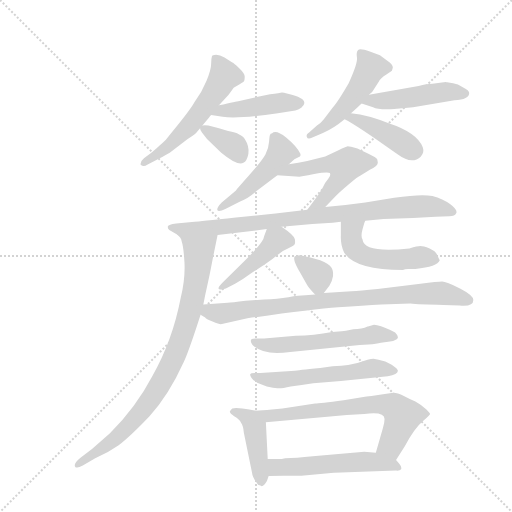
t = 0.00 s
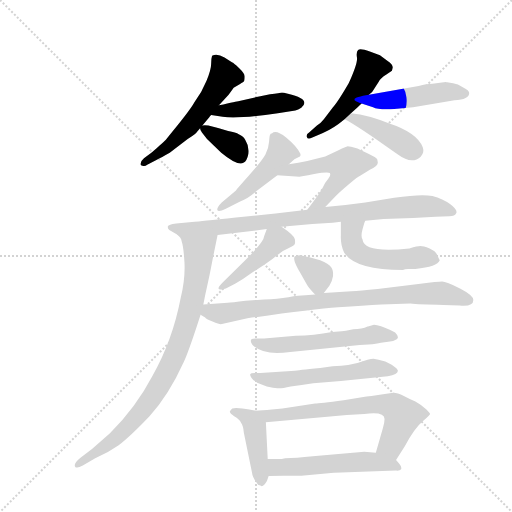
t = 2.64 s
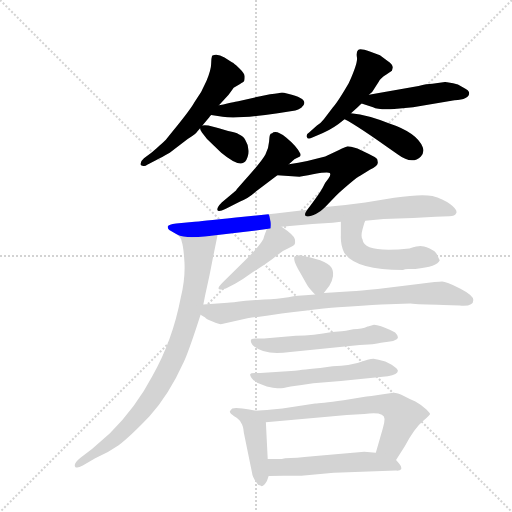
t = 5.28 s
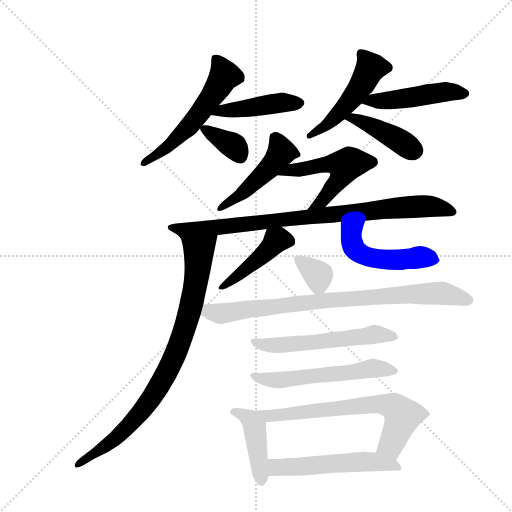
t = 7.92 s
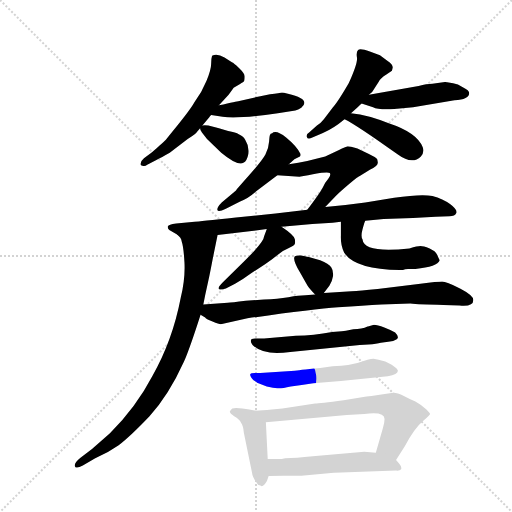
t = 10.56 s
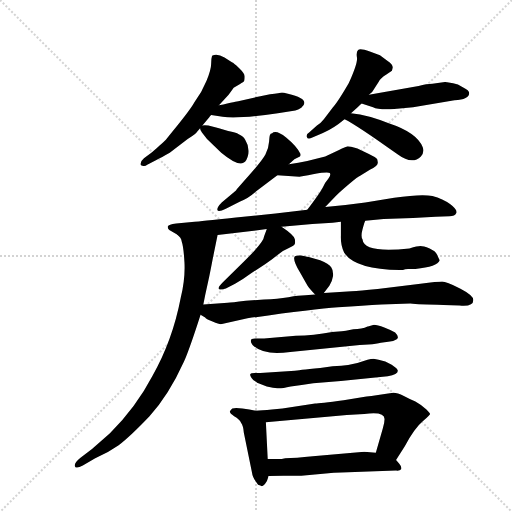
t = 13.20 s

The animated SVG that drew these frames (rendered in a browser with its animation timeline set to each time). Animation: 19 CSS @keyframes rules; one cycle of 13.20 s.

<svg version="1.1" viewBox="0 0 1024 1024" xmlns="http://www.w3.org/2000/svg">
  <g stroke="lightgray" stroke-dasharray="1,1" stroke-width="1" transform="scale(4, 4)">
    <line x1="0" y1="0" x2="256" y2="256"></line>
    <line x1="256" y1="0" x2="0" y2="256"></line>
    <line x1="128" y1="0" x2="128" y2="256"></line>
    <line x1="0" y1="128" x2="256" y2="128"></line>
  </g>
  <g transform="scale(0.92, -0.92) translate(60, -900)">
    <style type="text/css">
      
        @keyframes keyframes0 {
          from {
            stroke: blue;
            stroke-dashoffset: 560;
            stroke-width: 128;
          }
          65% {
            animation-timing-function: step-end;
            stroke: blue;
            stroke-dashoffset: 0;
            stroke-width: 128;
          }
          to {
            stroke: black;
            stroke-width: 1024;
          }
        }
        #make-me-a-hanzi-animation-0 {
          animation: keyframes0 0.7057291666666666s both;
          animation-delay: 0s;
          animation-timing-function: linear;
        }
      
        @keyframes keyframes1 {
          from {
            stroke: blue;
            stroke-dashoffset: 443;
            stroke-width: 128;
          }
          59% {
            animation-timing-function: step-end;
            stroke: blue;
            stroke-dashoffset: 0;
            stroke-width: 128;
          }
          to {
            stroke: black;
            stroke-width: 1024;
          }
        }
        #make-me-a-hanzi-animation-1 {
          animation: keyframes1 0.6105143229166666s both;
          animation-delay: 0.7057291666666666s;
          animation-timing-function: linear;
        }
      
        @keyframes keyframes2 {
          from {
            stroke: blue;
            stroke-dashoffset: 359;
            stroke-width: 128;
          }
          54% {
            animation-timing-function: step-end;
            stroke: blue;
            stroke-dashoffset: 0;
            stroke-width: 128;
          }
          to {
            stroke: black;
            stroke-width: 1024;
          }
        }
        #make-me-a-hanzi-animation-2 {
          animation: keyframes2 0.5421549479166666s both;
          animation-delay: 1.3162434895833333s;
          animation-timing-function: linear;
        }
      
        @keyframes keyframes3 {
          from {
            stroke: blue;
            stroke-dashoffset: 496;
            stroke-width: 128;
          }
          62% {
            animation-timing-function: step-end;
            stroke: blue;
            stroke-dashoffset: 0;
            stroke-width: 128;
          }
          to {
            stroke: black;
            stroke-width: 1024;
          }
        }
        #make-me-a-hanzi-animation-3 {
          animation: keyframes3 0.6536458333333334s both;
          animation-delay: 1.8583984375s;
          animation-timing-function: linear;
        }
      
        @keyframes keyframes4 {
          from {
            stroke: blue;
            stroke-dashoffset: 475;
            stroke-width: 128;
          }
          61% {
            animation-timing-function: step-end;
            stroke: blue;
            stroke-dashoffset: 0;
            stroke-width: 128;
          }
          to {
            stroke: black;
            stroke-width: 1024;
          }
        }
        #make-me-a-hanzi-animation-4 {
          animation: keyframes4 0.6365559895833334s both;
          animation-delay: 2.5120442708333335s;
          animation-timing-function: linear;
        }
      
        @keyframes keyframes5 {
          from {
            stroke: blue;
            stroke-dashoffset: 422;
            stroke-width: 128;
          }
          58% {
            animation-timing-function: step-end;
            stroke: blue;
            stroke-dashoffset: 0;
            stroke-width: 128;
          }
          to {
            stroke: black;
            stroke-width: 1024;
          }
        }
        #make-me-a-hanzi-animation-5 {
          animation: keyframes5 0.5934244791666666s both;
          animation-delay: 3.148600260416667s;
          animation-timing-function: linear;
        }
      
        @keyframes keyframes6 {
          from {
            stroke: blue;
            stroke-dashoffset: 484;
            stroke-width: 128;
          }
          61% {
            animation-timing-function: step-end;
            stroke: blue;
            stroke-dashoffset: 0;
            stroke-width: 128;
          }
          to {
            stroke: black;
            stroke-width: 1024;
          }
        }
        #make-me-a-hanzi-animation-6 {
          animation: keyframes6 0.6438802083333334s both;
          animation-delay: 3.7420247395833335s;
          animation-timing-function: linear;
        }
      
        @keyframes keyframes7 {
          from {
            stroke: blue;
            stroke-dashoffset: 507;
            stroke-width: 128;
          }
          62% {
            animation-timing-function: step-end;
            stroke: blue;
            stroke-dashoffset: 0;
            stroke-width: 128;
          }
          to {
            stroke: black;
            stroke-width: 1024;
          }
        }
        #make-me-a-hanzi-animation-7 {
          animation: keyframes7 0.66259765625s both;
          animation-delay: 4.385904947916667s;
          animation-timing-function: linear;
        }
      
        @keyframes keyframes8 {
          from {
            stroke: blue;
            stroke-dashoffset: 873;
            stroke-width: 128;
          }
          74% {
            animation-timing-function: step-end;
            stroke: blue;
            stroke-dashoffset: 0;
            stroke-width: 128;
          }
          to {
            stroke: black;
            stroke-width: 1024;
          }
        }
        #make-me-a-hanzi-animation-8 {
          animation: keyframes8 0.96044921875s both;
          animation-delay: 5.048502604166667s;
          animation-timing-function: linear;
        }
      
        @keyframes keyframes9 {
          from {
            stroke: blue;
            stroke-dashoffset: 859;
            stroke-width: 128;
          }
          74% {
            animation-timing-function: step-end;
            stroke: blue;
            stroke-dashoffset: 0;
            stroke-width: 128;
          }
          to {
            stroke: black;
            stroke-width: 1024;
          }
        }
        #make-me-a-hanzi-animation-9 {
          animation: keyframes9 0.9490559895833334s both;
          animation-delay: 6.008951822916667s;
          animation-timing-function: linear;
        }
      
        @keyframes keyframes10 {
          from {
            stroke: blue;
            stroke-dashoffset: 442;
            stroke-width: 128;
          }
          59% {
            animation-timing-function: step-end;
            stroke: blue;
            stroke-dashoffset: 0;
            stroke-width: 128;
          }
          to {
            stroke: black;
            stroke-width: 1024;
          }
        }
        #make-me-a-hanzi-animation-10 {
          animation: keyframes10 0.6097005208333334s both;
          animation-delay: 6.9580078125s;
          animation-timing-function: linear;
        }
      
        @keyframes keyframes11 {
          from {
            stroke: blue;
            stroke-dashoffset: 509;
            stroke-width: 128;
          }
          62% {
            animation-timing-function: step-end;
            stroke: blue;
            stroke-dashoffset: 0;
            stroke-width: 128;
          }
          to {
            stroke: black;
            stroke-width: 1024;
          }
        }
        #make-me-a-hanzi-animation-11 {
          animation: keyframes11 0.6642252604166666s both;
          animation-delay: 7.567708333333333s;
          animation-timing-function: linear;
        }
      
        @keyframes keyframes12 {
          from {
            stroke: blue;
            stroke-dashoffset: 341;
            stroke-width: 128;
          }
          53% {
            animation-timing-function: step-end;
            stroke: blue;
            stroke-dashoffset: 0;
            stroke-width: 128;
          }
          to {
            stroke: black;
            stroke-width: 1024;
          }
        }
        #make-me-a-hanzi-animation-12 {
          animation: keyframes12 0.5275065104166666s both;
          animation-delay: 8.23193359375s;
          animation-timing-function: linear;
        }
      
        @keyframes keyframes13 {
          from {
            stroke: blue;
            stroke-dashoffset: 836;
            stroke-width: 128;
          }
          73% {
            animation-timing-function: step-end;
            stroke: blue;
            stroke-dashoffset: 0;
            stroke-width: 128;
          }
          to {
            stroke: black;
            stroke-width: 1024;
          }
        }
        #make-me-a-hanzi-animation-13 {
          animation: keyframes13 0.9303385416666666s both;
          animation-delay: 8.759440104166666s;
          animation-timing-function: linear;
        }
      
        @keyframes keyframes14 {
          from {
            stroke: blue;
            stroke-dashoffset: 554;
            stroke-width: 128;
          }
          64% {
            animation-timing-function: step-end;
            stroke: blue;
            stroke-dashoffset: 0;
            stroke-width: 128;
          }
          to {
            stroke: black;
            stroke-width: 1024;
          }
        }
        #make-me-a-hanzi-animation-14 {
          animation: keyframes14 0.7008463541666666s both;
          animation-delay: 9.689778645833332s;
          animation-timing-function: linear;
        }
      
        @keyframes keyframes15 {
          from {
            stroke: blue;
            stroke-dashoffset: 567;
            stroke-width: 128;
          }
          65% {
            animation-timing-function: step-end;
            stroke: blue;
            stroke-dashoffset: 0;
            stroke-width: 128;
          }
          to {
            stroke: black;
            stroke-width: 1024;
          }
        }
        #make-me-a-hanzi-animation-15 {
          animation: keyframes15 0.71142578125s both;
          animation-delay: 10.390624999999998s;
          animation-timing-function: linear;
        }
      
        @keyframes keyframes16 {
          from {
            stroke: blue;
            stroke-dashoffset: 434;
            stroke-width: 128;
          }
          59% {
            animation-timing-function: step-end;
            stroke: blue;
            stroke-dashoffset: 0;
            stroke-width: 128;
          }
          to {
            stroke: black;
            stroke-width: 1024;
          }
        }
        #make-me-a-hanzi-animation-16 {
          animation: keyframes16 0.6031901041666666s both;
          animation-delay: 11.102050781249998s;
          animation-timing-function: linear;
        }
      
        @keyframes keyframes17 {
          from {
            stroke: blue;
            stroke-dashoffset: 675;
            stroke-width: 128;
          }
          69% {
            animation-timing-function: step-end;
            stroke: blue;
            stroke-dashoffset: 0;
            stroke-width: 128;
          }
          to {
            stroke: black;
            stroke-width: 1024;
          }
        }
        #make-me-a-hanzi-animation-17 {
          animation: keyframes17 0.79931640625s both;
          animation-delay: 11.705240885416664s;
          animation-timing-function: linear;
        }
      
        @keyframes keyframes18 {
          from {
            stroke: blue;
            stroke-dashoffset: 541;
            stroke-width: 128;
          }
          64% {
            animation-timing-function: step-end;
            stroke: blue;
            stroke-dashoffset: 0;
            stroke-width: 128;
          }
          to {
            stroke: black;
            stroke-width: 1024;
          }
        }
        #make-me-a-hanzi-animation-18 {
          animation: keyframes18 0.6902669270833334s both;
          animation-delay: 12.504557291666664s;
          animation-timing-function: linear;
        }
      
    </style>
    
      <path d="M 380 627 L 395 645 Q 396 647 399 650 L 416 671 L 437 694 L 448 709 L 461 717 Q 470 722 471 724.5 Q 472 727 472 733.5 Q 472 740 459.5 752 Q 447 764 445 764 L 428 775 Q 412 785 401 779 Q 399 773 399 761 Q 399 749 389 724.5 Q 379 700 363 678 Q 352 658 301 597 Q 299 594 269 568 L 253 556 Q 246 550 246 545 Q 244 541 249.5 539.5 Q 255 538 260 542 L 280 552 Q 291 558 309 568 L 348 598 Q 367 610 368 613 L 375 621 L 380 627 Z" fill="lightgray"></path>
    
      <path d="M 399 650 L 424 646 Q 458 641 544 654 L 582 660 Q 588 661 595 666 Q 617 684 566 696 Q 556 699 553 699 Q 549 698 527 695 L 506 691 L 458 680 Q 457 680 416 671 C 387 665 369 655 399 650 Z" fill="lightgray"></path>
    
      <path d="M 393 627 Q 384 628 380 627 C 374 626 374 626 375 621 Q 375 616 379 612 L 390 598 L 421 568 Q 456 539 469 546 Q 477 550 480 566 Q 482 582 473 596 Q 470 603 459 608 Q 453 612 436 615 L 416 621 L 393 627 Z" fill="lightgray"></path>
    
      <path d="M 742 694 L 749 700 L 763 722 Q 767 730 780 738 L 792 746 L 794 753 Q 794 760 782 768 L 766 780 L 744 788 Q 723 796 718.5 791.5 Q 714 787 716 775 Q 718 763 698 719 Q 673 676 663 666 L 644 641 Q 636 631 629 627 L 612 612 Q 605 608 607 602 Q 609 596 619 601 L 642 611 Q 665 621 689 641 L 703 654 Q 715 664 726 675 L 742 694 Z" fill="lightgray"></path>
    
      <path d="M 912 721 Q 911 721 909 722 L 880 718 Q 868 718 850 713 L 742 694 C 712 689 697 684 726 675 L 751 667 Q 762 661 797 663 L 838 667 L 928 682 Q 960 684 960 698 Q 960 704 947 710 Q 935 718 925 719 L 912 721 Z" fill="lightgray"></path>
    
      <path d="M 689 641 Q 716 628 805 564 Q 836 541 855 560 Q 863 569 859 580 Q 846 612 785 632 Q 742 650 703 654 C 673 657 662 655 689 641 Z" fill="lightgray"></path>
    
      <path d="M 568 543 L 580 554 L 592 560 Q 594 562 593 566 Q 584 583 562 601 Q 540 619 531 610 L 529 610 L 528 608 Q 526 608 525 592.5 Q 524 577 517 564 Q 510 551 482 519.5 Q 454 488 453 486 L 422 460 Q 411 449 412.5 443.5 Q 414 438 431 446 L 462 462 Q 479 468 497 484 L 543 519 L 568 543 Z" fill="lightgray"></path>
    
      <path d="M 647 450 L 671 475 Q 679 483 699 500 Q 719 517 723 518 L 744 531 Q 761 539 761 545 Q 762 546 760 554 Q 758 557 742 565 L 717 577 Q 700 582 696 582 Q 691 581 677 574 L 647 560 L 608 550 Q 589 546 568 543 C 538 539 513 521 543 519 L 591 516 Q 593 516 623 522 Q 653 527 657 524 Q 660 520 654 512 Q 647 504 642 493 Q 636 481 608 444 C 590 420 626 428 647 450 Z" fill="lightgray"></path>
    
      <path d="M 734 420 L 774 424 L 838 426 L 887 429 L 917 430 Q 929 430 932 437 Q 935 444 919 456 Q 903 468 880 474 Q 856 479 797 470 L 734 460 Q 691 454 647 450 L 608 444 L 539 436 L 453 427 Q 372 418 363 418 L 323 414 Q 306 412 305 408 Q 304 403 308 400 L 325 390 C 341 380 383 385 413 389 L 520 402 L 552 407 L 619 413 L 663 416 L 681 418 L 734 420 Z" fill="lightgray"></path>
    
      <path d="M 325 390 Q 334 383 335 375 Q 339 364 341 330 Q 343 295 333 253 Q 315 159 271 82 Q 236 15 179 -42 L 140 -76 L 115 -95 Q 100 -107 103 -114 Q 106 -120 120 -112 L 147 -96 Q 174 -85 198 -68 Q 222 -50 265 -5 Q 307 41 340 114 Q 353 144 376 216 L 382 238 L 386 258 L 393 290 Q 396 303 403 340 L 413 389 C 419 418 309 415 325 390 Z" fill="lightgray"></path>
    
      <path d="M 520 402 L 514 386 Q 514 375 472 333 L 424 286 Q 412 274 416 272 Q 419 269 431 273 L 451 283 Q 470 294 486 306 L 517 326 Q 532 336 544 346 Q 555 356 568 361 Q 580 366 581 370 Q 582 373 581 380 Q 579 389 552 407 C 528 423 528 423 520 402 Z" fill="lightgray"></path>
    
      <path d="M 681 418 L 681 388 Q 680 368 688 351 Q 712 313 816 313 Q 820 315 827 315 L 843 315 Q 891 320 896 334 Q 893 340 890 347 Q 887 354 874 360 Q 860 365 854 365 Q 848 365 830 360 Q 731 349 728 380 Q 724 386 728 401 Q 732 416 734 420 C 744 448 681 448 681 418 Z" fill="lightgray"></path>
    
      <path d="M 644 263 L 656 279 Q 662 287 664 300 Q 665 312 660 319 Q 655 326 636 334 L 613 341 Q 612 341 592 345 Q 589 345 581 343 Q 575 337 592 308 L 608 280 Q 613 272 625 260 C 635 250 635 250 644 263 Z" fill="lightgray"></path>
    
      <path d="M 376 216 L 386 210 Q 387 207 402 201 Q 416 195 420 195 L 478 208 Q 619 228 675 232 Q 731 236 769 238 L 832 240 Q 850 238 904 237 L 939 236 Q 969 233 969 248 Q 969 258 940 273 Q 910 288 901 288 Q 892 288 854 283 L 761 272 Q 722 268 704 267 L 644 263 L 625 260 L 604 258 Q 590 258 567 254 Q 544 250 514 249 L 474 246 Q 443 242 435 242 L 382 238 C 352 236 351 233 376 216 Z" fill="lightgray"></path>
    
      <path d="M 708 184 L 692 181 Q 687 181 683 180 L 662 178 Q 622 170 583 170 L 514 164 L 495 164 Q 479 164 489 150 Q 513 126 571 135 L 722 150 L 741 151 Q 759 153 768 155 L 784 157 Q 796 158 802.5 162.5 Q 809 167 799 177 Q 791 182 775.5 188 Q 760 194 753 194 L 740 190 L 739 190 Q 727 184 708 184 Z" fill="lightgray"></path>
    
      <path d="M 752 120 Q 747 120 739 118 Q 701 104 663 104 L 636 100 Q 585 95 581 94 L 506 89 L 494 89 Q 485 89 484 86.5 Q 483 84 486.5 79 Q 490 74 494 71.5 Q 498 69 499 68 L 520 60 Q 535 57 543 56 Q 551 55 572 60 Q 595 63 621 67 L 681 72 L 783 82 Q 805 86 805 94 Q 805 98 791.5 107 Q 778 116 763 118 L 752 120 Z" fill="lightgray"></path>
    
      <path d="M 522 -98 L 518 -18 C 517 3 517 3 496 7 L 482 10 L 467 12 Q 451 14 445 12 Q 441 9 440 6 Q 438 3 449 -5 Q 461 -12 464 -19 Q 469 -26 470 -40 L 488 -128 Q 489 -138 501 -154 Q 507 -156 509 -157 Q 511 -157 516 -152 Q 521 -147 524 -135 L 522 -98 Z" fill="lightgray"></path>
    
      <path d="M 776 -11 Q 776 -20 772 -32 L 757 -84 C 749 -113 785 -125 801 -100 L 820 -70 Q 842 -30 859 -16 Q 875 -2 875 0 Q 875 2 867 10 Q 854 21 843 27 Q 831 32 818 39 Q 804 46 795 46 L 780 44 Q 740 38 730 37 L 687 30 Q 634 23 625 23 L 554 12 L 531 10 Q 509 8 496 7 C 466 5 488 -21 518 -18 L 694 -2 L 732 0 Q 776 6 776 -11 Z" fill="lightgray"></path>
    
      <path d="M 757 -84 L 732 -82 L 620 -92 Q 582 -96 560 -96 Q 554 -98 542 -98 L 522 -98 C 492 -98 494 -136 524 -135 L 556 -134 L 595 -134 L 654 -129 Q 664 -127 682 -127 L 801 -123 Q 809 -124 812 -120 Q 814 -115 808 -108 L 801 -100 C 789 -87 787 -86 757 -84 Z" fill="lightgray"></path>
    
    
      <clipPath id="make-me-a-hanzi-clip-0">
        <path d="M 380 627 L 395 645 Q 396 647 399 650 L 416 671 L 437 694 L 448 709 L 461 717 Q 470 722 471 724.5 Q 472 727 472 733.5 Q 472 740 459.5 752 Q 447 764 445 764 L 428 775 Q 412 785 401 779 Q 399 773 399 761 Q 399 749 389 724.5 Q 379 700 363 678 Q 352 658 301 597 Q 299 594 269 568 L 253 556 Q 246 550 246 545 Q 244 541 249.5 539.5 Q 255 538 260 542 L 280 552 Q 291 558 309 568 L 348 598 Q 367 610 368 613 L 375 621 L 380 627 Z"></path>
      </clipPath>
      <path clip-path="url(#make-me-a-hanzi-clip-0)" d="M 408 774 L 428 735 L 412 707 L 345 618 L 298 575 L 254 546" fill="none" id="make-me-a-hanzi-animation-0" stroke-dasharray="432 864" stroke-linecap="round"></path>
    
      <clipPath id="make-me-a-hanzi-clip-1">
        <path d="M 399 650 L 424 646 Q 458 641 544 654 L 582 660 Q 588 661 595 666 Q 617 684 566 696 Q 556 699 553 699 Q 549 698 527 695 L 506 691 L 458 680 Q 457 680 416 671 C 387 665 369 655 399 650 Z"></path>
      </clipPath>
      <path clip-path="url(#make-me-a-hanzi-clip-1)" d="M 406 653 L 430 662 L 477 664 L 538 676 L 590 676" fill="none" id="make-me-a-hanzi-animation-1" stroke-dasharray="315 630" stroke-linecap="round"></path>
    
      <clipPath id="make-me-a-hanzi-clip-2">
        <path d="M 393 627 Q 384 628 380 627 C 374 626 374 626 375 621 Q 375 616 379 612 L 390 598 L 421 568 Q 456 539 469 546 Q 477 550 480 566 Q 482 582 473 596 Q 470 603 459 608 Q 453 612 436 615 L 416 621 L 393 627 Z"></path>
      </clipPath>
      <path clip-path="url(#make-me-a-hanzi-clip-2)" d="M 383 619 L 449 582 L 463 558" fill="none" id="make-me-a-hanzi-animation-2" stroke-dasharray="231 462" stroke-linecap="round"></path>
    
      <clipPath id="make-me-a-hanzi-clip-3">
        <path d="M 742 694 L 749 700 L 763 722 Q 767 730 780 738 L 792 746 L 794 753 Q 794 760 782 768 L 766 780 L 744 788 Q 723 796 718.5 791.5 Q 714 787 716 775 Q 718 763 698 719 Q 673 676 663 666 L 644 641 Q 636 631 629 627 L 612 612 Q 605 608 607 602 Q 609 596 619 601 L 642 611 Q 665 621 689 641 L 703 654 Q 715 664 726 675 L 742 694 Z"></path>
      </clipPath>
      <path clip-path="url(#make-me-a-hanzi-clip-3)" d="M 724 785 L 745 753 L 719 705 L 653 631 L 613 605" fill="none" id="make-me-a-hanzi-animation-3" stroke-dasharray="368 736" stroke-linecap="round"></path>
    
      <clipPath id="make-me-a-hanzi-clip-4">
        <path d="M 912 721 Q 911 721 909 722 L 880 718 Q 868 718 850 713 L 742 694 C 712 689 697 684 726 675 L 751 667 Q 762 661 797 663 L 838 667 L 928 682 Q 960 684 960 698 Q 960 704 947 710 Q 935 718 925 719 L 912 721 Z"></path>
      </clipPath>
      <path clip-path="url(#make-me-a-hanzi-clip-4)" d="M 733 677 L 902 699 L 951 697" fill="none" id="make-me-a-hanzi-animation-4" stroke-dasharray="347 694" stroke-linecap="round"></path>
    
      <clipPath id="make-me-a-hanzi-clip-5">
        <path d="M 689 641 Q 716 628 805 564 Q 836 541 855 560 Q 863 569 859 580 Q 846 612 785 632 Q 742 650 703 654 C 673 657 662 655 689 641 Z"></path>
      </clipPath>
      <path clip-path="url(#make-me-a-hanzi-clip-5)" d="M 694 643 L 708 644 L 733 634 L 842 573" fill="none" id="make-me-a-hanzi-animation-5" stroke-dasharray="294 588" stroke-linecap="round"></path>
    
      <clipPath id="make-me-a-hanzi-clip-6">
        <path d="M 568 543 L 580 554 L 592 560 Q 594 562 593 566 Q 584 583 562 601 Q 540 619 531 610 L 529 610 L 528 608 Q 526 608 525 592.5 Q 524 577 517 564 Q 510 551 482 519.5 Q 454 488 453 486 L 422 460 Q 411 449 412.5 443.5 Q 414 438 431 446 L 462 462 Q 479 468 497 484 L 543 519 L 568 543 Z"></path>
      </clipPath>
      <path clip-path="url(#make-me-a-hanzi-clip-6)" d="M 530 608 L 551 575 L 545 559 L 471 483 L 417 446" fill="none" id="make-me-a-hanzi-animation-6" stroke-dasharray="356 712" stroke-linecap="round"></path>
    
      <clipPath id="make-me-a-hanzi-clip-7">
        <path d="M 647 450 L 671 475 Q 679 483 699 500 Q 719 517 723 518 L 744 531 Q 761 539 761 545 Q 762 546 760 554 Q 758 557 742 565 L 717 577 Q 700 582 696 582 Q 691 581 677 574 L 647 560 L 608 550 Q 589 546 568 543 C 538 539 513 521 543 519 L 591 516 Q 593 516 623 522 Q 653 527 657 524 Q 660 520 654 512 Q 647 504 642 493 Q 636 481 608 444 C 590 420 626 428 647 450 Z"></path>
      </clipPath>
      <path clip-path="url(#make-me-a-hanzi-clip-7)" d="M 549 521 L 645 542 L 690 539 L 670 500 L 626 454" fill="none" id="make-me-a-hanzi-animation-7" stroke-dasharray="379 758" stroke-linecap="round"></path>
    
      <clipPath id="make-me-a-hanzi-clip-8">
        <path d="M 734 420 L 774 424 L 838 426 L 887 429 L 917 430 Q 929 430 932 437 Q 935 444 919 456 Q 903 468 880 474 Q 856 479 797 470 L 734 460 Q 691 454 647 450 L 608 444 L 539 436 L 453 427 Q 372 418 363 418 L 323 414 Q 306 412 305 408 Q 304 403 308 400 L 325 390 C 341 380 383 385 413 389 L 520 402 L 552 407 L 619 413 L 663 416 L 681 418 L 734 420 Z"></path>
      </clipPath>
      <path clip-path="url(#make-me-a-hanzi-clip-8)" d="M 311 405 L 406 405 L 841 451 L 880 451 L 924 440" fill="none" id="make-me-a-hanzi-animation-8" stroke-dasharray="745 1490" stroke-linecap="round"></path>
    
      <clipPath id="make-me-a-hanzi-clip-9">
        <path d="M 325 390 Q 334 383 335 375 Q 339 364 341 330 Q 343 295 333 253 Q 315 159 271 82 Q 236 15 179 -42 L 140 -76 L 115 -95 Q 100 -107 103 -114 Q 106 -120 120 -112 L 147 -96 Q 174 -85 198 -68 Q 222 -50 265 -5 Q 307 41 340 114 Q 353 144 376 216 L 382 238 L 386 258 L 393 290 Q 396 303 403 340 L 413 389 C 419 418 309 415 325 390 Z"></path>
      </clipPath>
      <path clip-path="url(#make-me-a-hanzi-clip-9)" d="M 406 384 L 372 353 L 365 279 L 350 213 L 324 137 L 286 60 L 231 -13 L 193 -52 L 108 -110" fill="none" id="make-me-a-hanzi-animation-9" stroke-dasharray="731 1462" stroke-linecap="round"></path>
    
      <clipPath id="make-me-a-hanzi-clip-10">
        <path d="M 520 402 L 514 386 Q 514 375 472 333 L 424 286 Q 412 274 416 272 Q 419 269 431 273 L 451 283 Q 470 294 486 306 L 517 326 Q 532 336 544 346 Q 555 356 568 361 Q 580 366 581 370 Q 582 373 581 380 Q 579 389 552 407 C 528 423 528 423 520 402 Z"></path>
      </clipPath>
      <path clip-path="url(#make-me-a-hanzi-clip-10)" d="M 568 375 L 547 380 L 539 376 L 511 345 L 423 273" fill="none" id="make-me-a-hanzi-animation-10" stroke-dasharray="314 628" stroke-linecap="round"></path>
    
      <clipPath id="make-me-a-hanzi-clip-11">
        <path d="M 681 418 L 681 388 Q 680 368 688 351 Q 712 313 816 313 Q 820 315 827 315 L 843 315 Q 891 320 896 334 Q 893 340 890 347 Q 887 354 874 360 Q 860 365 854 365 Q 848 365 830 360 Q 731 349 728 380 Q 724 386 728 401 Q 732 416 734 420 C 744 448 681 448 681 418 Z"></path>
      </clipPath>
      <path clip-path="url(#make-me-a-hanzi-clip-11)" d="M 727 419 L 703 396 L 709 361 L 727 347 L 767 336 L 805 334 L 860 341 L 886 337" fill="none" id="make-me-a-hanzi-animation-11" stroke-dasharray="381 762" stroke-linecap="round"></path>
    
      <clipPath id="make-me-a-hanzi-clip-12">
        <path d="M 644 263 L 656 279 Q 662 287 664 300 Q 665 312 660 319 Q 655 326 636 334 L 613 341 Q 612 341 592 345 Q 589 345 581 343 Q 575 337 592 308 L 608 280 Q 613 272 625 260 C 635 250 635 250 644 263 Z"></path>
      </clipPath>
      <path clip-path="url(#make-me-a-hanzi-clip-12)" d="M 588 338 L 630 303 L 628 273" fill="none" id="make-me-a-hanzi-animation-12" stroke-dasharray="213 426" stroke-linecap="round"></path>
    
      <clipPath id="make-me-a-hanzi-clip-13">
        <path d="M 376 216 L 386 210 Q 387 207 402 201 Q 416 195 420 195 L 478 208 Q 619 228 675 232 Q 731 236 769 238 L 832 240 Q 850 238 904 237 L 939 236 Q 969 233 969 248 Q 969 258 940 273 Q 910 288 901 288 Q 892 288 854 283 L 761 272 Q 722 268 704 267 L 644 263 L 625 260 L 604 258 Q 590 258 567 254 Q 544 250 514 249 L 474 246 Q 443 242 435 242 L 382 238 C 352 236 351 233 376 216 Z"></path>
      </clipPath>
      <path clip-path="url(#make-me-a-hanzi-clip-13)" d="M 385 219 L 394 223 L 422 218 L 653 248 L 868 263 L 907 262 L 959 248" fill="none" id="make-me-a-hanzi-animation-13" stroke-dasharray="708 1416" stroke-linecap="round"></path>
    
      <clipPath id="make-me-a-hanzi-clip-14">
        <path d="M 708 184 L 692 181 Q 687 181 683 180 L 662 178 Q 622 170 583 170 L 514 164 L 495 164 Q 479 164 489 150 Q 513 126 571 135 L 722 150 L 741 151 Q 759 153 768 155 L 784 157 Q 796 158 802.5 162.5 Q 809 167 799 177 Q 791 182 775.5 188 Q 760 194 753 194 L 740 190 L 739 190 Q 727 184 708 184 Z"></path>
      </clipPath>
      <path clip-path="url(#make-me-a-hanzi-clip-14)" d="M 499 154 L 544 149 L 752 173 L 795 168" fill="none" id="make-me-a-hanzi-animation-14" stroke-dasharray="426 852" stroke-linecap="round"></path>
    
      <clipPath id="make-me-a-hanzi-clip-15">
        <path d="M 752 120 Q 747 120 739 118 Q 701 104 663 104 L 636 100 Q 585 95 581 94 L 506 89 L 494 89 Q 485 89 484 86.5 Q 483 84 486.5 79 Q 490 74 494 71.5 Q 498 69 499 68 L 520 60 Q 535 57 543 56 Q 551 55 572 60 Q 595 63 621 67 L 681 72 L 783 82 Q 805 86 805 94 Q 805 98 791.5 107 Q 778 116 763 118 L 752 120 Z"></path>
      </clipPath>
      <path clip-path="url(#make-me-a-hanzi-clip-15)" d="M 490 84 L 541 74 L 754 100 L 798 93" fill="none" id="make-me-a-hanzi-animation-15" stroke-dasharray="439 878" stroke-linecap="round"></path>
    
      <clipPath id="make-me-a-hanzi-clip-16">
        <path d="M 522 -98 L 518 -18 C 517 3 517 3 496 7 L 482 10 L 467 12 Q 451 14 445 12 Q 441 9 440 6 Q 438 3 449 -5 Q 461 -12 464 -19 Q 469 -26 470 -40 L 488 -128 Q 489 -138 501 -154 Q 507 -156 509 -157 Q 511 -157 516 -152 Q 521 -147 524 -135 L 522 -98 Z"></path>
      </clipPath>
      <path clip-path="url(#make-me-a-hanzi-clip-16)" d="M 448 4 L 475 -6 L 490 -20 L 508 -147" fill="none" id="make-me-a-hanzi-animation-16" stroke-dasharray="306 612" stroke-linecap="round"></path>
    
      <clipPath id="make-me-a-hanzi-clip-17">
        <path d="M 776 -11 Q 776 -20 772 -32 L 757 -84 C 749 -113 785 -125 801 -100 L 820 -70 Q 842 -30 859 -16 Q 875 -2 875 0 Q 875 2 867 10 Q 854 21 843 27 Q 831 32 818 39 Q 804 46 795 46 L 780 44 Q 740 38 730 37 L 687 30 Q 634 23 625 23 L 554 12 L 531 10 Q 509 8 496 7 C 466 5 488 -21 518 -18 L 694 -2 L 732 0 Q 776 6 776 -11 Z"></path>
      </clipPath>
      <path clip-path="url(#make-me-a-hanzi-clip-17)" d="M 501 4 L 525 -4 L 757 22 L 791 18 L 815 -4 L 793 -60 L 767 -80" fill="none" id="make-me-a-hanzi-animation-17" stroke-dasharray="547 1094" stroke-linecap="round"></path>
    
      <clipPath id="make-me-a-hanzi-clip-18">
        <path d="M 757 -84 L 732 -82 L 620 -92 Q 582 -96 560 -96 Q 554 -98 542 -98 L 522 -98 C 492 -98 494 -136 524 -135 L 556 -134 L 595 -134 L 654 -129 Q 664 -127 682 -127 L 801 -123 Q 809 -124 812 -120 Q 814 -115 808 -108 L 801 -100 C 789 -87 787 -86 757 -84 Z"></path>
      </clipPath>
      <path clip-path="url(#make-me-a-hanzi-clip-18)" d="M 527 -104 L 540 -116 L 727 -103 L 789 -109 L 805 -116" fill="none" id="make-me-a-hanzi-animation-18" stroke-dasharray="413 826" stroke-linecap="round"></path>
    
  </g>
</svg>
